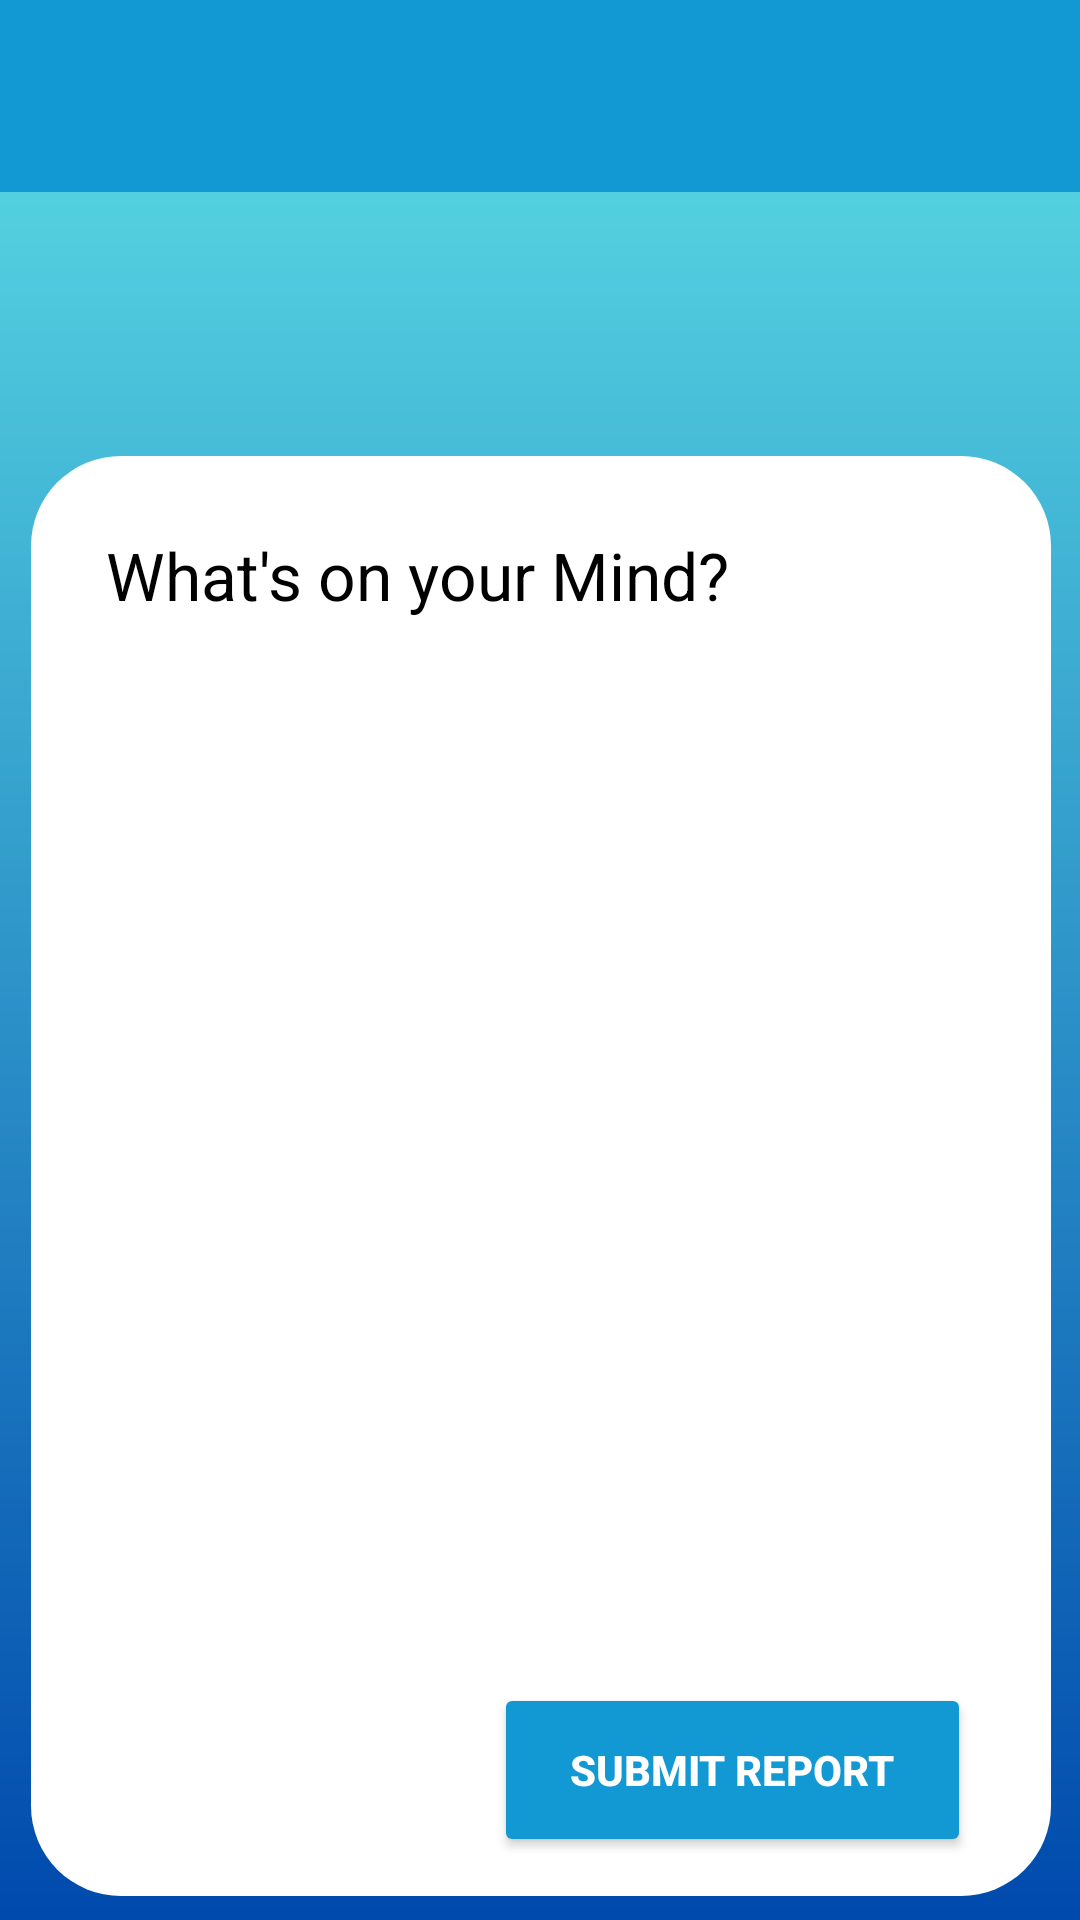

Layout XML and referenced resources for this Android screen:
<!-- AndroidManifest.xml: application theme Theme.CommUnite -->
<!-- res/layout/activity_add_report.xml -->
<?xml version="1.0" encoding="utf-8"?>
<androidx.constraintlayout.widget.ConstraintLayout xmlns:android="http://schemas.android.com/apk/res/android"
    xmlns:app="http://schemas.android.com/apk/res-auto"
    xmlns:tools="http://schemas.android.com/tools"
    android:layout_width="match_parent"
    android:layout_height="match_parent"
    android:background="@drawable/register"
    tools:context=".AddReportActivity">


    <androidx.appcompat.widget.Toolbar
        android:id="@+id/add_report_page_toolbar"
        android:layout_width="match_parent"
        android:layout_height="?attr/actionBarSize"
        android:background="@color/colorPrimary"
        android:elevation="4dp"
        android:theme="@style/ThemeOverlay.AppCompat.ActionBar"
        app:layout_constraintTop_toTopOf="parent">
    </androidx.appcompat.widget.Toolbar>

    <EditText
        android:id="@+id/report_description"
        android:layout_width="340dp"
        android:layout_height="480dp"
        android:layout_marginLeft="20dp"
        android:layout_marginRight="20dp"
        android:layout_marginTop="88dp"
        android:background="@drawable/inputs"
        android:ems="10"
        android:gravity="start|top"
        android:hint="What's on your Mind?"
        android:textColorHint="@color/black"
        android:inputType="textMultiLine"
        android:textColor="@color/black"
        android:minHeight="48dp"
        android:padding="25dp"
        android:textAlignment="textStart"
        android:textSize="22sp"
        app:layout_constraintBottom_toBottomOf="parent"
        app:layout_constraintEnd_toEndOf="parent"
        app:layout_constraintHorizontal_bias="0.487"
        app:layout_constraintStart_toStartOf="parent"
        app:layout_constraintTop_toBottomOf="@id/add_report_page_toolbar"
        app:layout_constraintVertical_bias="0.02" />

    <ImageButton
        android:id="@+id/report_image"
        android:layout_width="300dp"
        android:layout_height="274dp"
        android:background="@android:color/transparent"
        android:contentDescription="Select Image"
        android:outlineAmbientShadowColor="@color/colorPrimaryDark"
        android:scaleType="centerCrop"
        android:layout_marginLeft="20dp"
        android:layout_marginRight="20dp"
        app:layout_constraintBottom_toBottomOf="@+id/report_description"
        app:layout_constraintEnd_toEndOf="@+id/report_description"
        app:layout_constraintHorizontal_bias="0.423"
        app:layout_constraintStart_toStartOf="@id/report_description"
        app:layout_constraintTop_toTopOf="@id/report_description"
        app:layout_constraintVertical_bias="0.577"
        app:srcCompat="@drawable/select_image" />

    <Button
        android:id="@+id/submit_report_button"
        android:layout_width="159dp"
        android:layout_height="58dp"
        android:text="Submit Report"
        android:textColor="@color/white"
        android:textStyle="bold"
        android:backgroundTint="@color/colorPrimary"
        app:layout_constraintBottom_toBottomOf="@+id/report_description"
        app:layout_constraintEnd_toEndOf="@id/report_description"
        app:layout_constraintHorizontal_bias="0.853"
        app:layout_constraintStart_toStartOf="@+id/report_description"
        app:layout_constraintTop_toBottomOf="@+id/report_image"
        app:layout_constraintVertical_bias="0.551" />

</androidx.constraintlayout.widget.ConstraintLayout>
<!-- resources referenced by this layout -->
<resources>
  <color name="black">#FF000000</color>
  <color name="colorPrimary">#1298d2</color>
  <color name="colorPrimaryDark">#094a61</color>
  <color name="white">#FFFFFFFF</color>
  <!-- drawable inputs (drawable) -->
  <?xml version="1.0" encoding="utf-8"?>
  <shape xmlns:android="http://schemas.android.com/apk/res/android">
  
      <solid android:color="@color/white"></solid>
  
  
      <corners android:radius="30dp"></corners>
  
  
  
  
  </shape>
  <!-- drawable register: png bitmap (drawable, 14429 bytes) -->
  <style name="Theme.CommUnite" parent="Base.Theme.CommUnite" />
  <style name="Base.Theme.CommUnite" parent="Theme.Material3.DayNight.NoActionBar">
          
          <item name="colorPrimary">@color/colorPrimary</item>
          <item name="android:colorPrimaryDark">@color/colorPrimaryDark</item>
          <item name="android:colorAccent">@color/colorAccent</item>
      </style>
  <color name="colorAccent">#7ccef1</color>
</resources>
